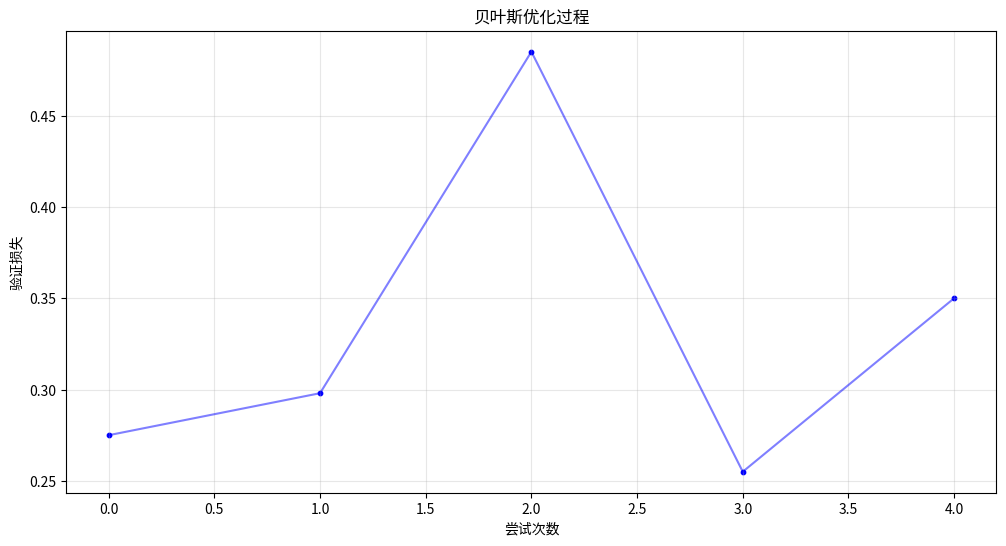

Python code for this plot:
import matplotlib.pyplot as plt
import numpy as np

# 设置中文字体支持 - 尝试多种字体，提高兼容性
plt.rcParams['font.family'] = ['SimHei', 'WenQuanYi Micro Hei', 'Heiti TC', 'sans-serif']
plt.rcParams['axes.unicode_minus'] = False  # 解决负号显示问题

# 创建测试数据
x = np.linspace(0, 4, 5)
y = np.array([0.275, 0.298, 0.485, 0.255, 0.35])

# 绘制图表
plt.figure(figsize=(12, 6))
plt.plot(x, y, 'b-', alpha=0.5)
plt.scatter(x, y, c='b', s=10)
plt.xlabel('尝试次数')
plt.ylabel('验证损失')
plt.title('贝叶斯优化过程')
plt.grid(True, alpha=0.3)

# 保存图表
plt.savefig('test_chinese_font.png', dpi=150, bbox_inches='tight')
plt.close()

print("测试图表已保存为 test_chinese_font.png")
